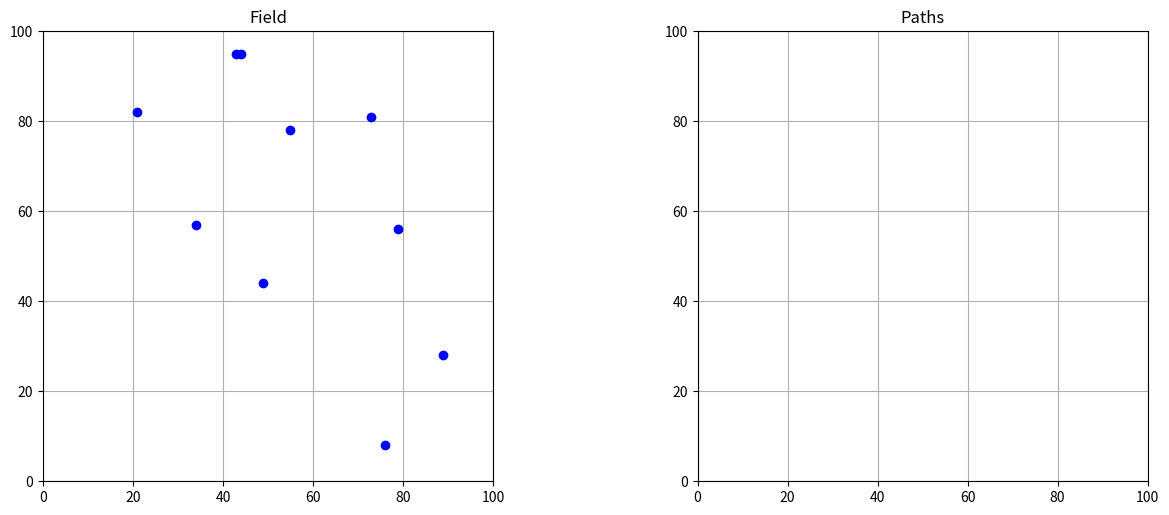
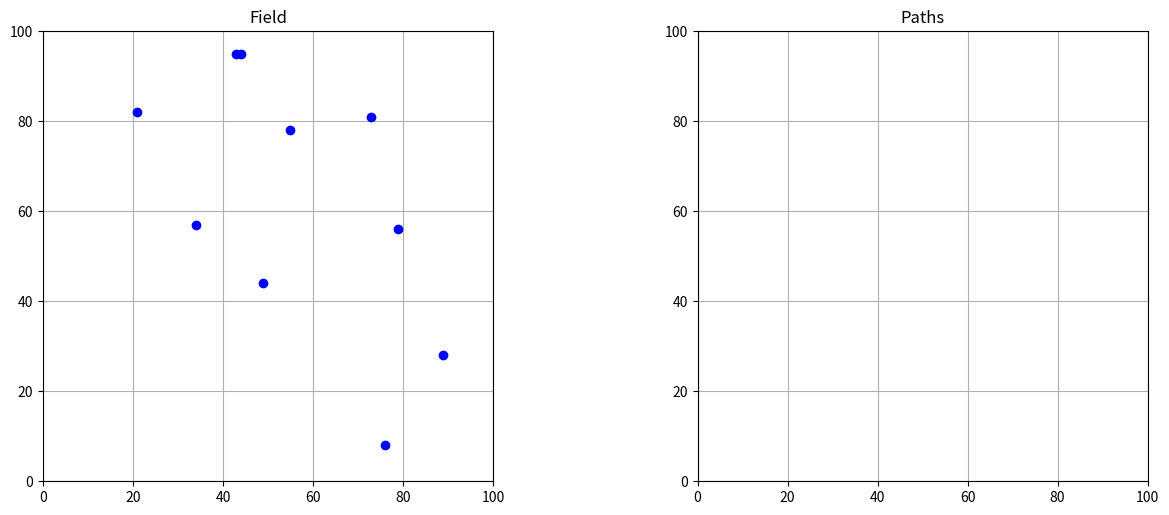
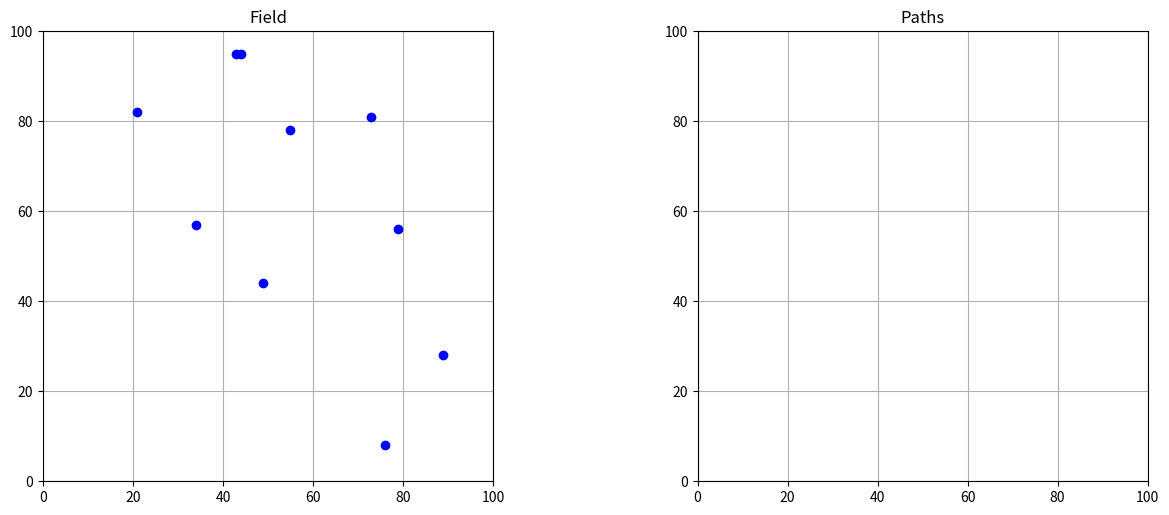
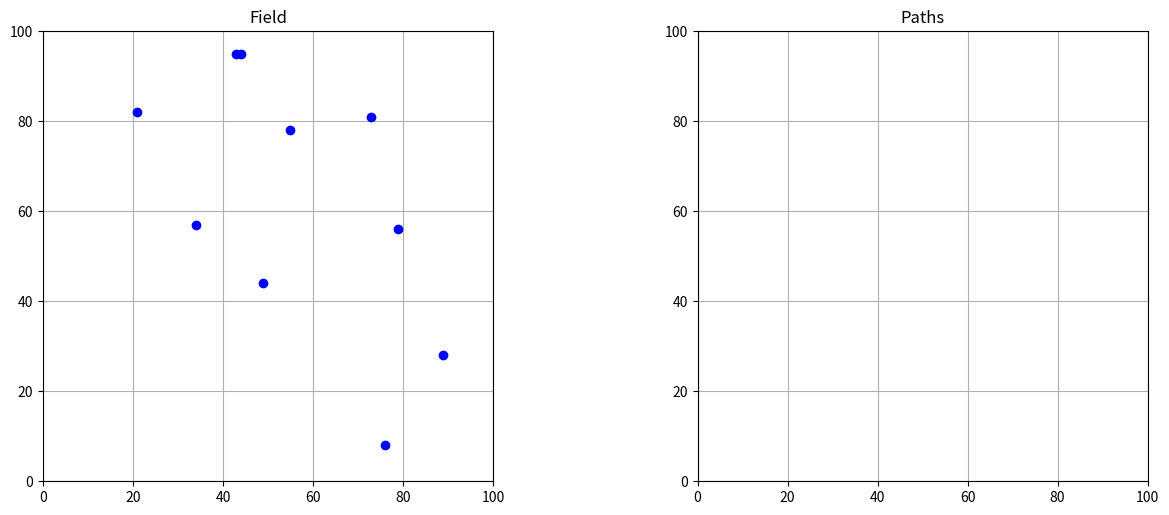
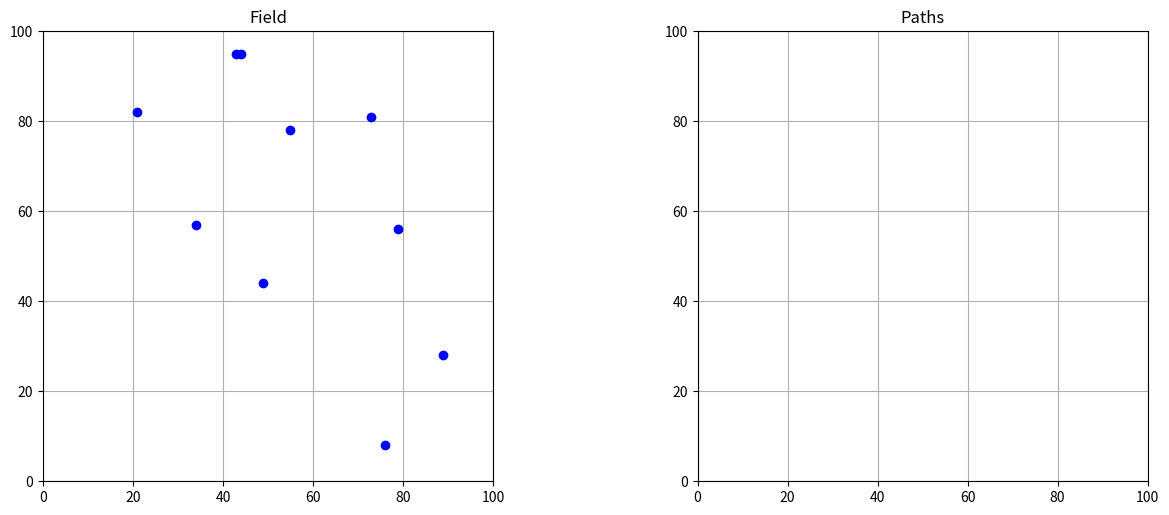
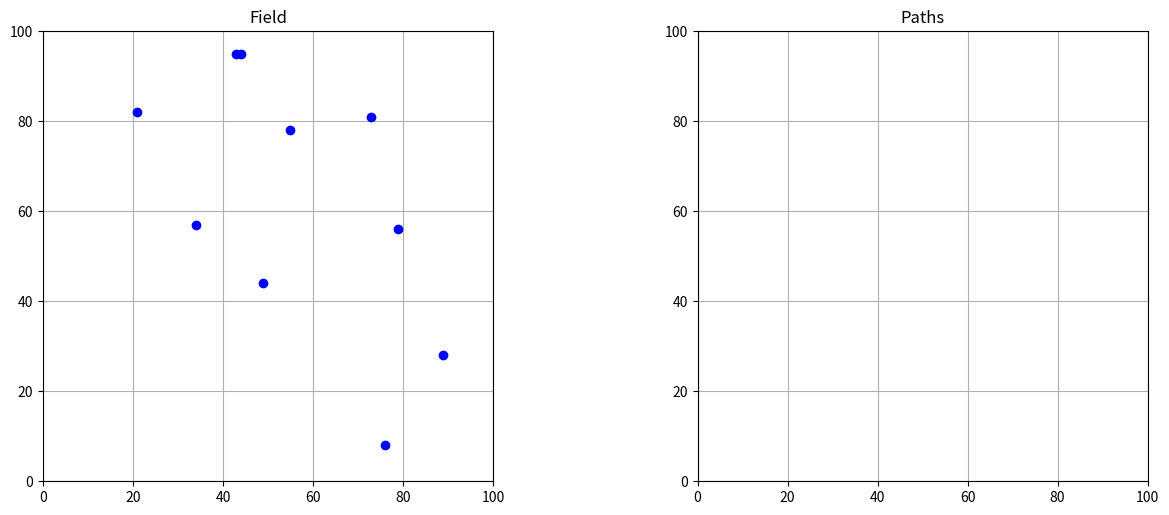
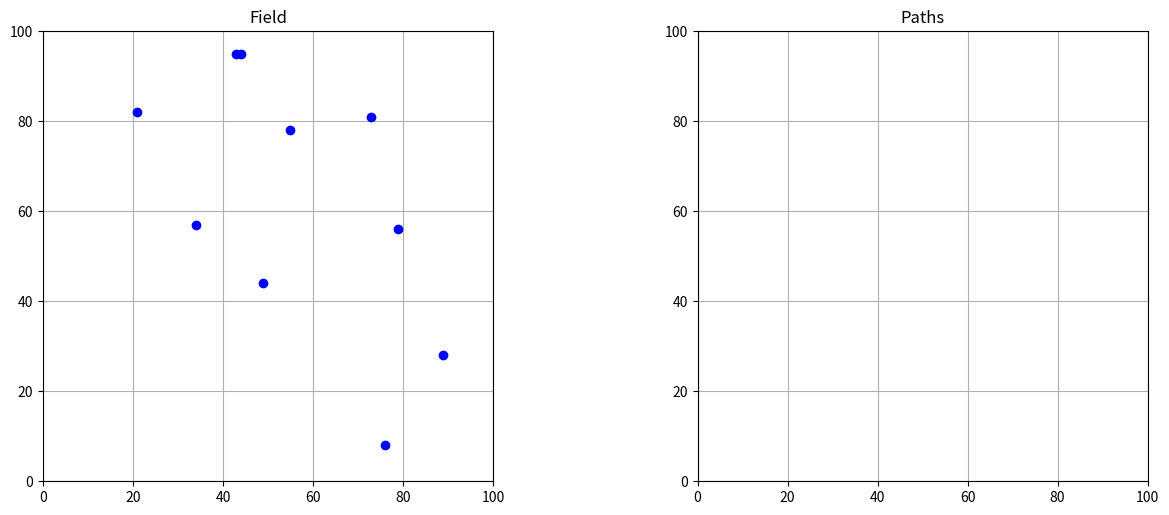
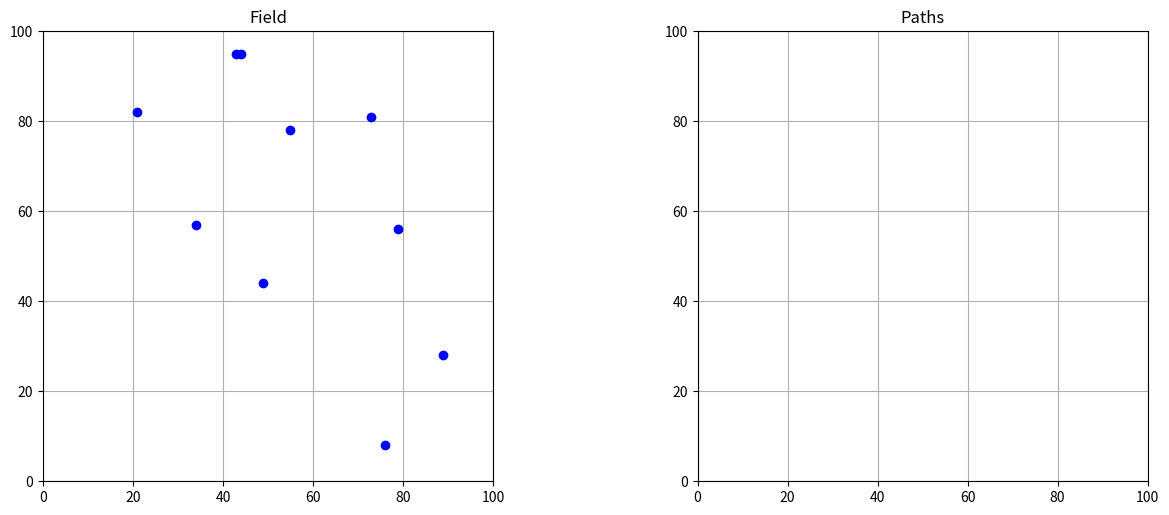
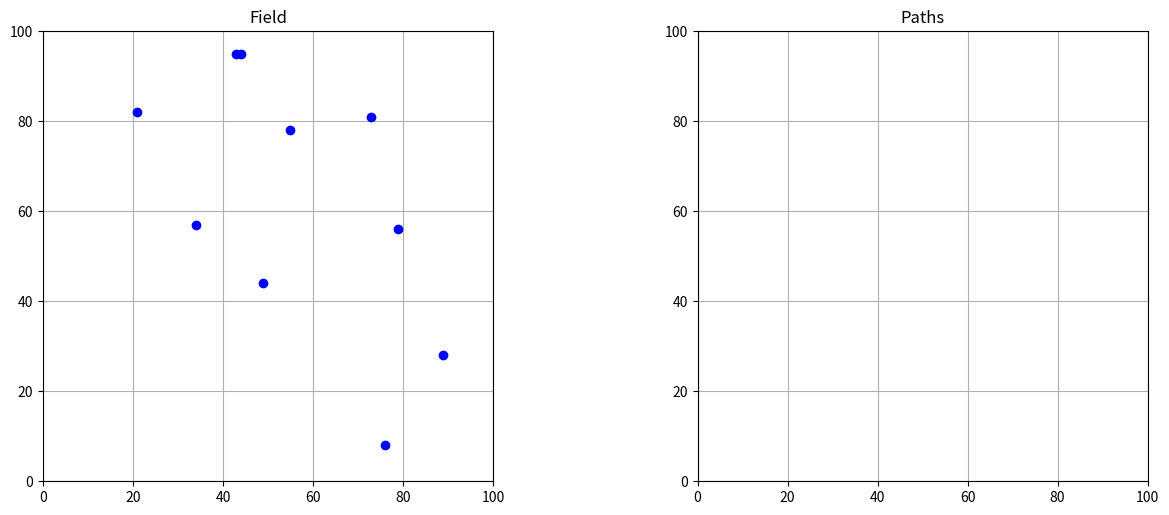
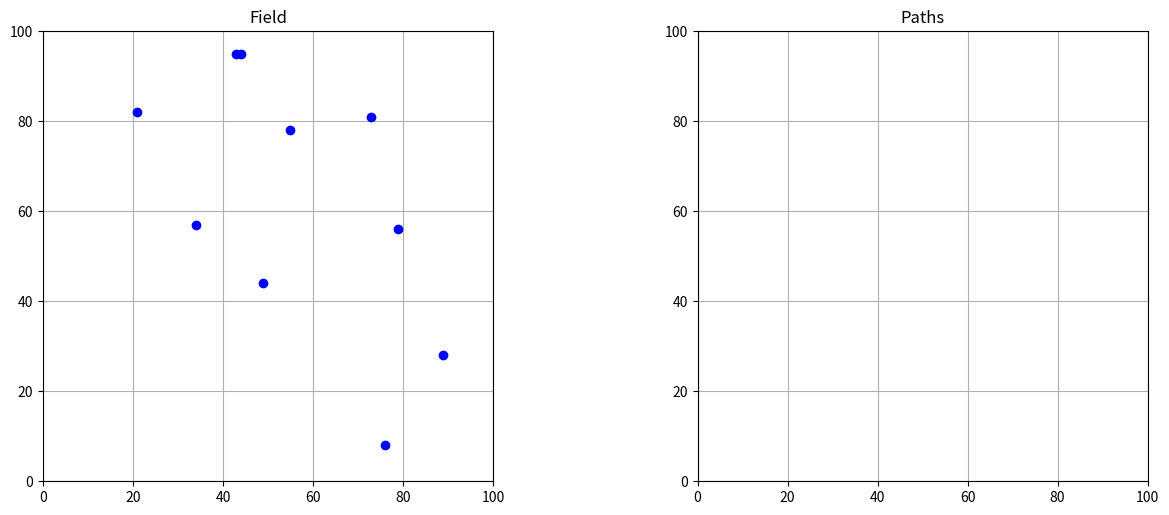

These figures' Python source, in order:
''' [redacted] '''

import numpy as np
import matplotlib.pyplot as plt
import matplotlib.animation as animation
import random

class Food:
    def __init__(self, pos, id = -1):
        self.pos = pos.astype(np.float64)
        self.id = id

    def getPos(self):
        return self.pos

    def getId(self):
        return self.id

class Ant:
    def __init__(self, pos, id, theta = np.pi/4, speed = 5, reach = 3):
        self.pos = pos.astype(np.float64)
        self.startPos = pos
        self.theta = theta
        self.id = id
        self.speed = speed
        self.reach = reach
        self.meals = []
        self.target = None

    def step(self):
        if self.target == None:
            return

        # face towards target
        foodAngle = np.arctan2((self.target.getPos()[1] - self.getPos()[1]), (self.target.getPos()[0] - self.getPos()[0]))
        self.theta = foodAngle

        # move towards target
        dx = self.speed * np.cos(self.theta)
        dy = self.speed * np.sin(self.theta)
        delta = np.array([dx, dy])
        self.pos += delta

    def eat(self, food):
        self.meals.append(food)
        self.target = None

    def getTarget(self):
        return self.target

    def setTarget(self, target):
        self.target = target
    
    def getStartPos(self):
        return self.startPos

    def getPos(self):
        return self.pos

    def getId(self):
        return self.id

    def getHeading(self):
        return self.theta

    def getSpeed(self):
        return self.speed

    def getReach(self):
        return self.reach

    def getMeals(self):
        return self.meals

NUM_ANTS = 20
NUM_FOOD = 10
NUM_ITERS = 10
FIELD_SIZE = 100
DIST_POW = 3 # how much to favor closer foods while picking the next target 
PHEROMONE_POW = 5 # how much to consider pheromone trails when picking the next target
LENGTH_POW = 5 # how much to punish longer paths when laying down pheromones

def init():
    members = []
    return members

def animate(frame):
    global antsFinishedExploring, pheromoneTrails, startFoodIds, shortestPathLengthFound, pathsDisplayed
    members = []

    if pathsDisplayed:
        return members

    for a in ants:
        # if this ant has finished exploring, skip it
        if (a.getId() in antsFinishedExploring):
            continue
        
        nextFood = a.getTarget()
        if nextFood == None:
            # find the id of the food the ant is currently at
            curFoodId = startFoodIds[a.getId()]
            if (len(a.getMeals()) > 0):
                curFoodId = a.getMeals()[-1].getId()

            # calculate the weighted distribution for the foods
            probs = []
            for f in foods:
                if f in a.getMeals():
                    probs.append(0)
                else:
                    dist = np.linalg.norm(f.getPos() - a.getPos())
                    pheromone = (pheromoneTrails[curFoodId][f.getId()] ** PHEROMONE_POW) * dist
                    if (dist < 0.001):
                        probs.append(pheromone)
                    else:
                        probs.append(
                            ((1/dist) ** DIST_POW) + 
                            (pheromone)
                        )
            
            # if this ant has visited all foods stop working on this ant
            if (sum(probs) == 0):
                antsFinishedExploring.append(a.getId())
                continue

            # pick the next food from the weighted dist
            probs = np.array(probs) / sum(probs)
            nextFood = np.random.choice(foods, 1, p=probs)[0]

            # set the next food as the ant's target
            a.setTarget(nextFood)

        # advance one step
        a.step()

        # eat food if within range
        if (np.linalg.norm(a.getPos() - nextFood.getPos()) < a.getReach()):
            a.eat(nextFood)

        # plot the ant
        members.append(ax.arrow(*a.getPos(), np.cos(a.getHeading()), np.sin(a.getHeading()), 
            shape='full', head_starts_at_zero=True, width=1, ec="white", fc="red"))   

    # if all ants are home, plot the paths they took
    if (len(antsFinishedExploring) >= NUM_ANTS):
        pathsDisplayed = True
        postRun()
        return []

    return members

# plot ant paths and lay pheromone trails, called after all ants have visited all foods
def postRun():
    colors = ['r', 'g', 'b', 'k']
    pathLengths = []

    # plot each ant's path and compute path lengths
    for j in range(NUM_ANTS):
        a = ants[j]
        nodes = [m.getPos() for m in a.getMeals()]
        nodes.append(foods[startFoodIds[a.getId()]].getPos())
        nodes.insert(0, foods[startFoodIds[a.getId()]].getPos())

        pathLength = 0 
        for i in range(1, len(nodes)):
            ax2.plot([nodes[i-1][0], nodes[i][0]], [nodes[i-1][1], nodes[i][1]], colors[j % len(colors)] + '-', lw=1)
            pathLength += np.linalg.norm(nodes[i-1] - nodes[i])
        pathLengths.append(pathLength)

    # update pheromones based on path lengths
    minPathLength = min(min(pathLengths), shortestPathLengthFound)
    print('min:', minPathLength)
    for j in range(NUM_ANTS):
        a = ants[j]
        pheromoneStrength = (minPathLength / pathLengths[j]) ** LENGTH_POW

        meals = [m for m in a.getMeals()]
        meals.append(foods[startFoodIds[a.getId()]])
        meals.insert(0, foods[startFoodIds[a.getId()]])

        for k in range(len(meals) - 1):
            fromMeal = meals[k]
            toMeal = meals[k+1]
            pheromoneTrails[fromMeal.getId()][toMeal.getId()] += pheromoneStrength 
        
    for f in foods:
        ax2.plot(*f.getPos(), 'bo')
        ax2.text(*f.getPos(), f.getId())

    plt.show()

# place foods on the field
foods = []
for i in range(NUM_FOOD):
    randPos = np.array([np.random.randint(0, FIELD_SIZE), np.random.randint(FIELD_SIZE)])
    foods.append(Food(randPos, i))
# foods = []
# foods.append(Food(np.array([25, 25]), 0))
# foods.append(Food(np.array([50, 50]), 1))
# foods.append(Food(np.array([50, 25]), 2))
# foods.append(Food(np.array([25, 50]), 3))
# foods.append(Food(np.array([75, 50]), 4))
# foods.append(Food(np.array([75, 25]), 5)) # min path length should be 150
# foods = []
# foods.append(Food(np.array([25, 35]), 0))
# foods.append(Food(np.array([25, 60]), 1))
# foods.append(Food(np.array([25, 85]), 2))
# foods.append(Food(np.array([50, 85]), 3))
# foods.append(Food(np.array([75, 85]), 4))
# foods.append(Food(np.array([75, 60]), 5))
# foods.append(Food(np.array([50, 60]), 6))
# foods.append(Food(np.array([50, 35]), 7))
# foods.append(Food(np.array([75, 35]), 8)) # min path length should be 235.35

# initialize all pheromone trails to 0
pheromoneTrails = {}
for f1 in foods:
    entry = {}
    for f2 in foods:
        entry[f2.getId()] = 0
    pheromoneTrails[f1.getId()] = entry
shortestPathLengthFound = np.inf

# run iterations
for i in range(NUM_ITERS):
    # create figure
    fig = plt.figure('Run {}/{}'.format(i+1, NUM_ITERS), figsize=(12, 5))    
    fig.subplots_adjust(left=0, right=1, bottom=0.05, top=0.95)
    ax = fig.add_subplot(121, title='Field', aspect='equal', autoscale_on=False, xlim=(0, FIELD_SIZE), ylim=(0, FIELD_SIZE))
    ax.grid()
    ax2 = fig.add_subplot(122, title='Paths', aspect='equal', autoscale_on=False, xlim=(0, FIELD_SIZE), ylim=(0, FIELD_SIZE))
    ax2.grid()

    # plot foods on grid
    for f in foods:
        ax.plot(*f.getPos(), 'bo')

    # visualize pheromone trails
    for p1 in pheromoneTrails:
        pos1 = foods[p1].getPos()
        maxFromP1 = max(pheromoneTrails[p1].values())
        for p2 in pheromoneTrails[p1]:
            pos2 = foods[p2].getPos()
            strength = pheromoneTrails[p1][p2]
            if (maxFromP1 != 0):
                strength /= maxFromP1
            ax.plot([pos1[0], pos2[0]], [pos1[1], pos2[1]], 'g-', lw=1, alpha=strength)

    # place ants randomly on the field  
    startFoodIds = {}
    ants = []
    for i in range(NUM_ANTS):
        randFood = np.random.choice(foods)
        pos = randFood.getPos()
        ants.append(Ant(pos, i))
        startFoodIds[i] = randFood.getId()

    antsFinishedExploring = []
    pathsDisplayed = False

    ani = animation.FuncAnimation(fig, animate, frames=60, interval=1, blit=True, init_func=init)
    plt.show()